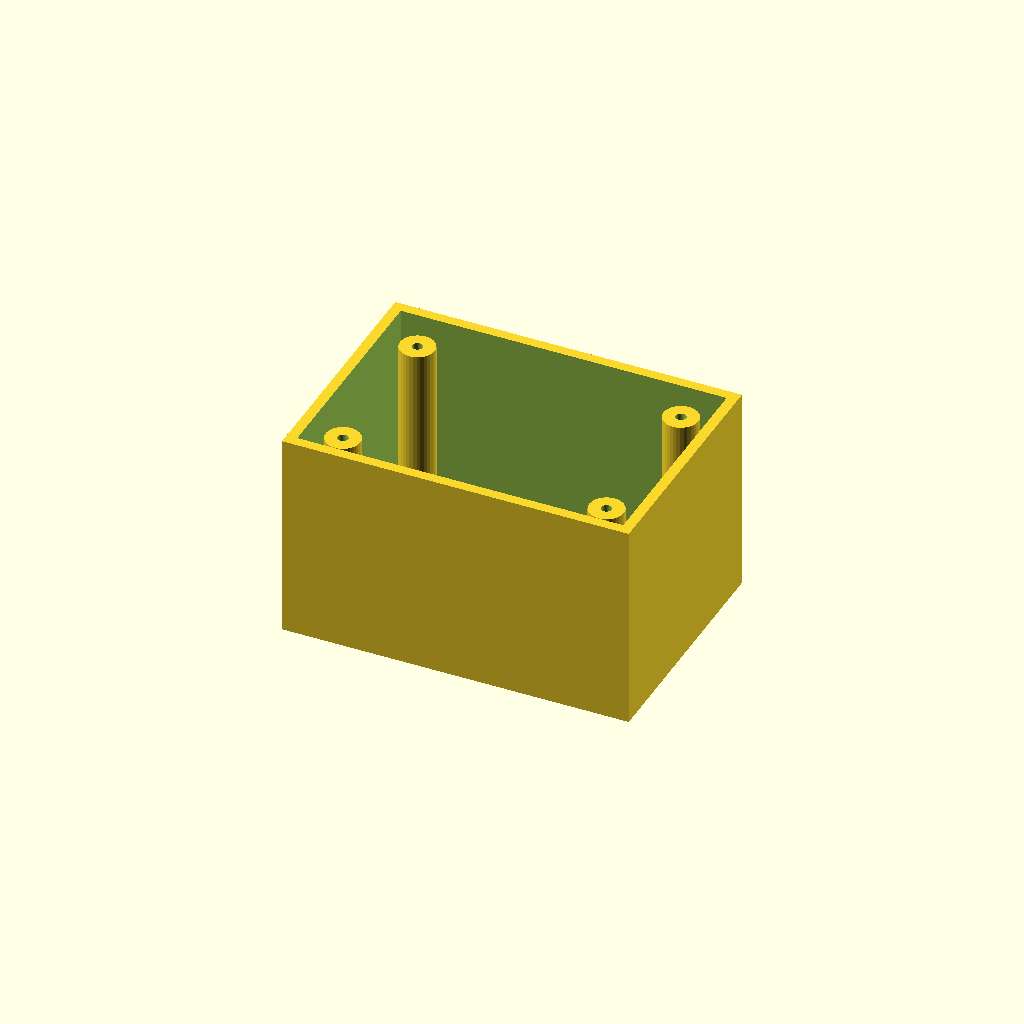
Cell 1 — every parameter at its default value.
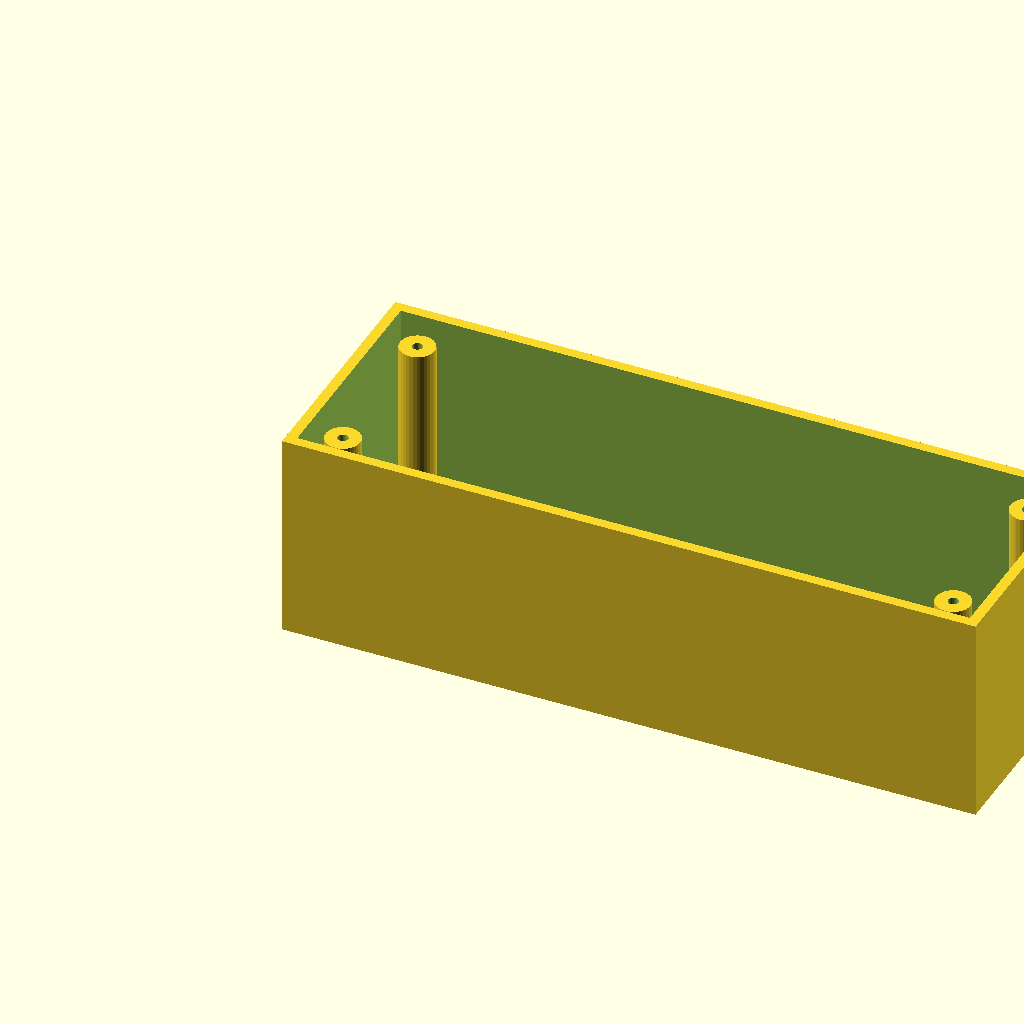
Cell 2: the same model with box_l = 200.
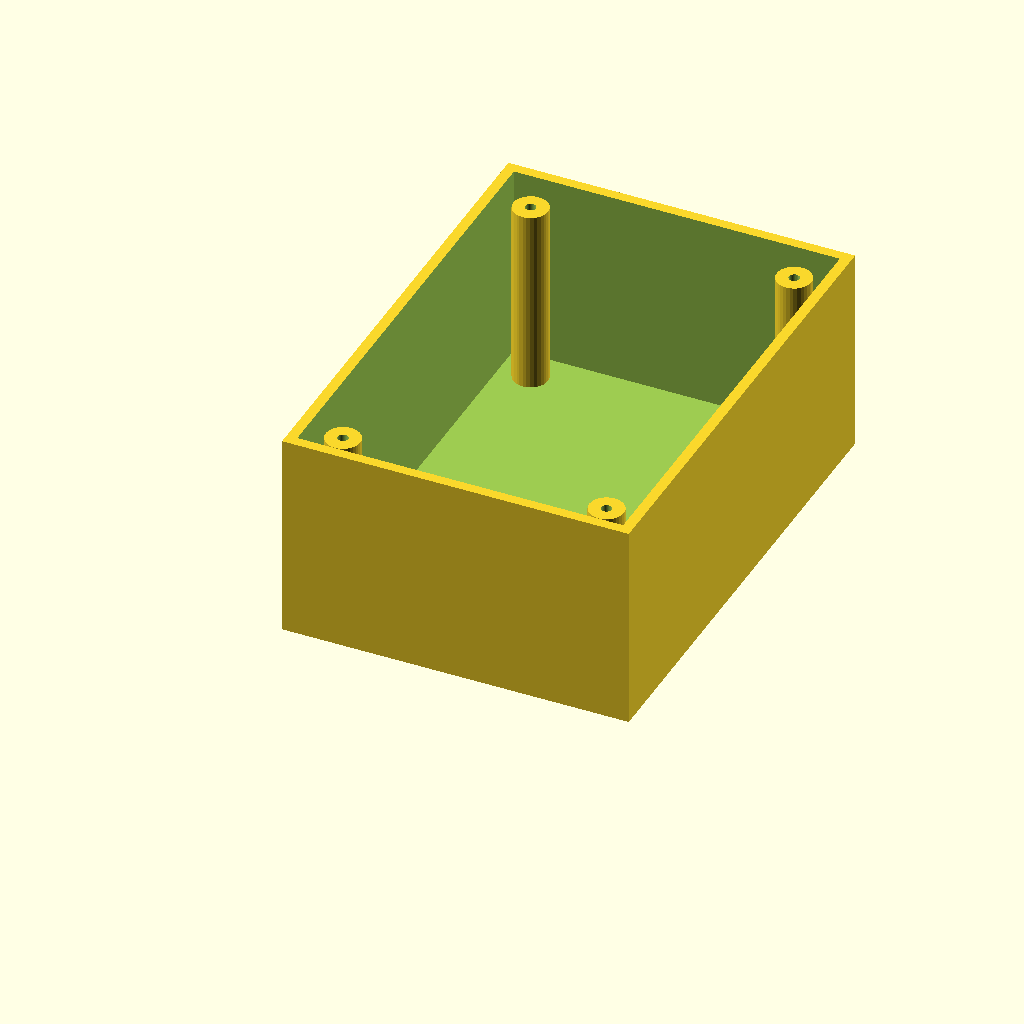
Cell 3: the same model with box_w = 140.
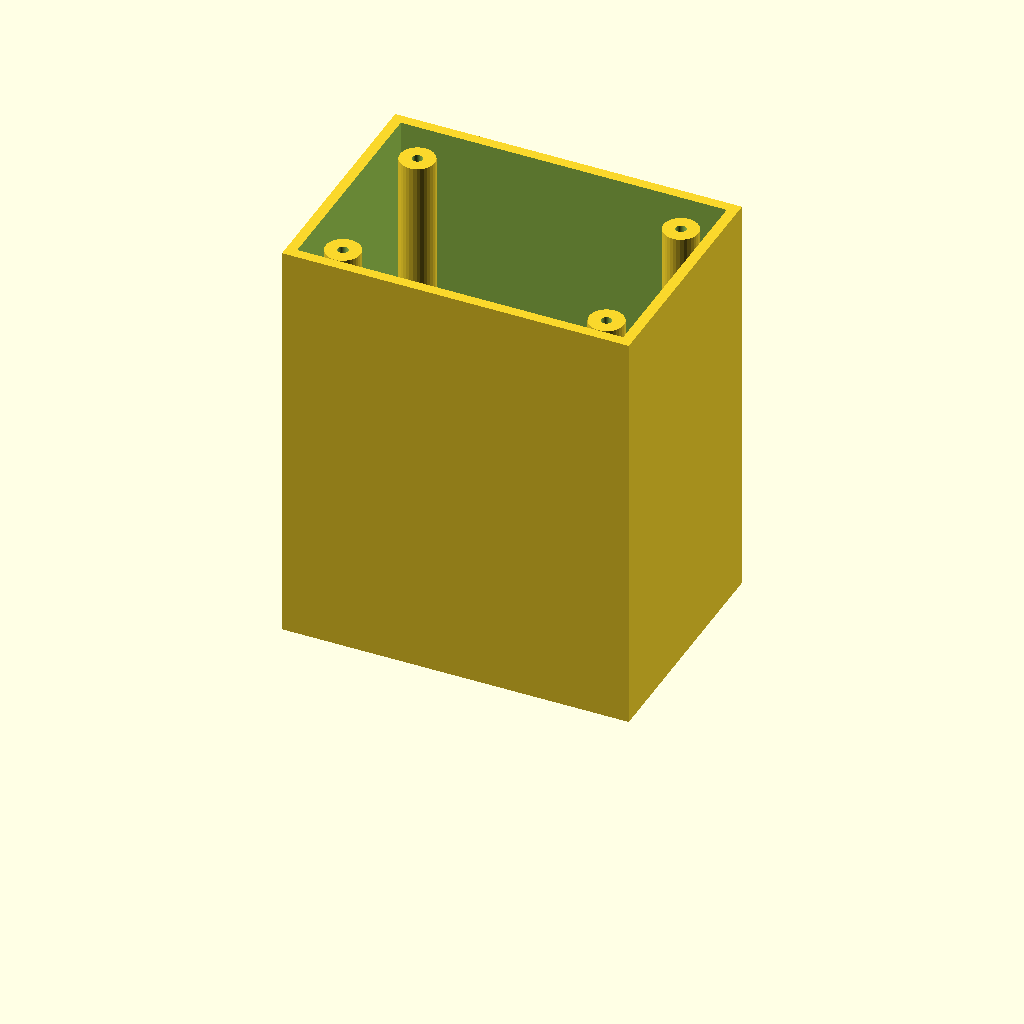
Cell 4: box_h = 120 (everything else at default).
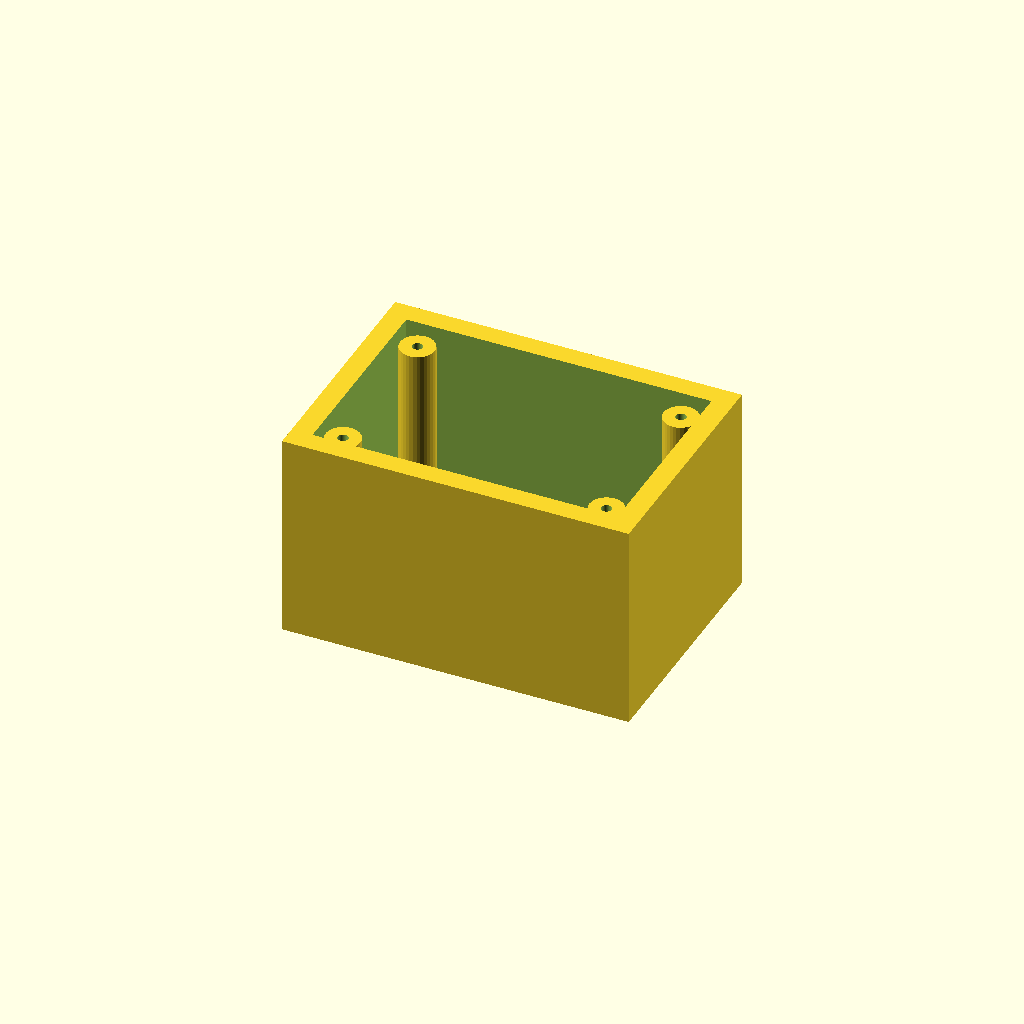
Cell 5: wall_t = 6 (everything else at default).
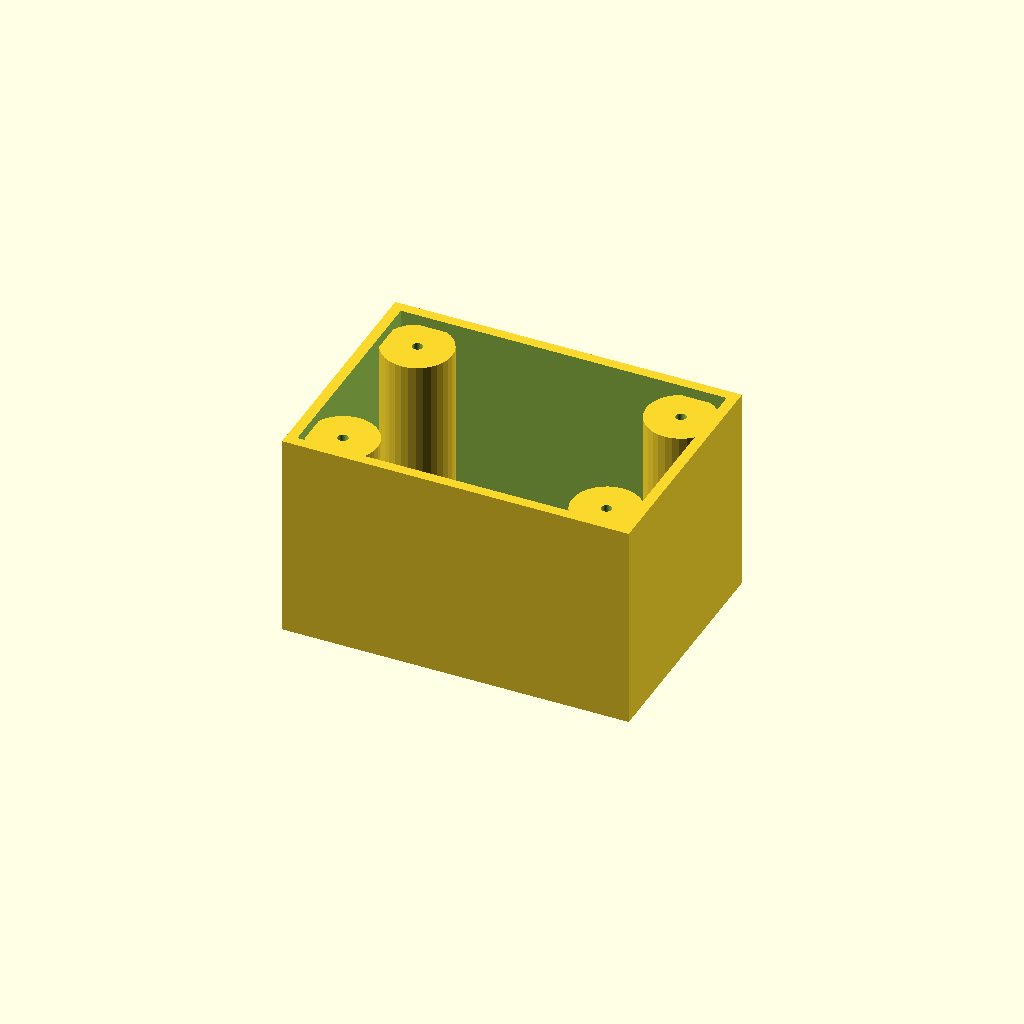
Cell 6: boss_r = 10 (everything else at default).
One fixed orthographic camera (rotation 55°, 0°, 25°; colour scheme Cornfield) for every cell.
Source of the model, optional_data/data/solid3/enclosurebox/part_0170.scad:
$fn = 32;

// ----------------------------------------------------------------------
// Enclosure box: bosses enclosure
// ----------------------------------------------------------------------

// --- parameters (mm) ---
box_l = 100;              // outer length, X
box_w = 70;               // outer width, Y
box_h = 60;               // outer height
wall_t = 3;               // wall thickness
boss_r = 5;               // corner boss radius
hole_r = 1.5;             // boss screw hole radius
boss_in = 12;             // boss inset from the corners
fit_tol = 0.1;            // tolerance for press fits, mm
free_tol = 0.3;           // tolerance for clearance fits, mm

inner_h = box_h - wall_t;  // cavity depth
boss_h = inner_h - 2;  // corner boss height

difference() {
  union() {
    difference() {
      cube([box_l, box_w, box_h]);
      translate([wall_t, wall_t, wall_t])
        cube([box_l - 2 * wall_t, box_w - 2 * wall_t, box_h]);
    }
    for (sx = [0, 1], sy = [0, 1])
      translate([sx ? box_l - boss_in : boss_in,
                 sy ? box_w - boss_in : boss_in, wall_t - 1])
        difference() {
          cylinder(r = boss_r, h = boss_h);
          translate([0, 0, boss_h - 4])
            cylinder(r = hole_r, h = 5);
        }
  }
}
Customizer parameters (derived from the source; name, type, default, range or options):
box_l: number, default 100
box_w: number, default 70
box_h: number, default 60
wall_t: number, default 3
boss_r: number, default 5
hole_r: number, default 1.5
boss_in: number, default 12
fit_tol: number, default 0.1
free_tol: number, default 0.3
